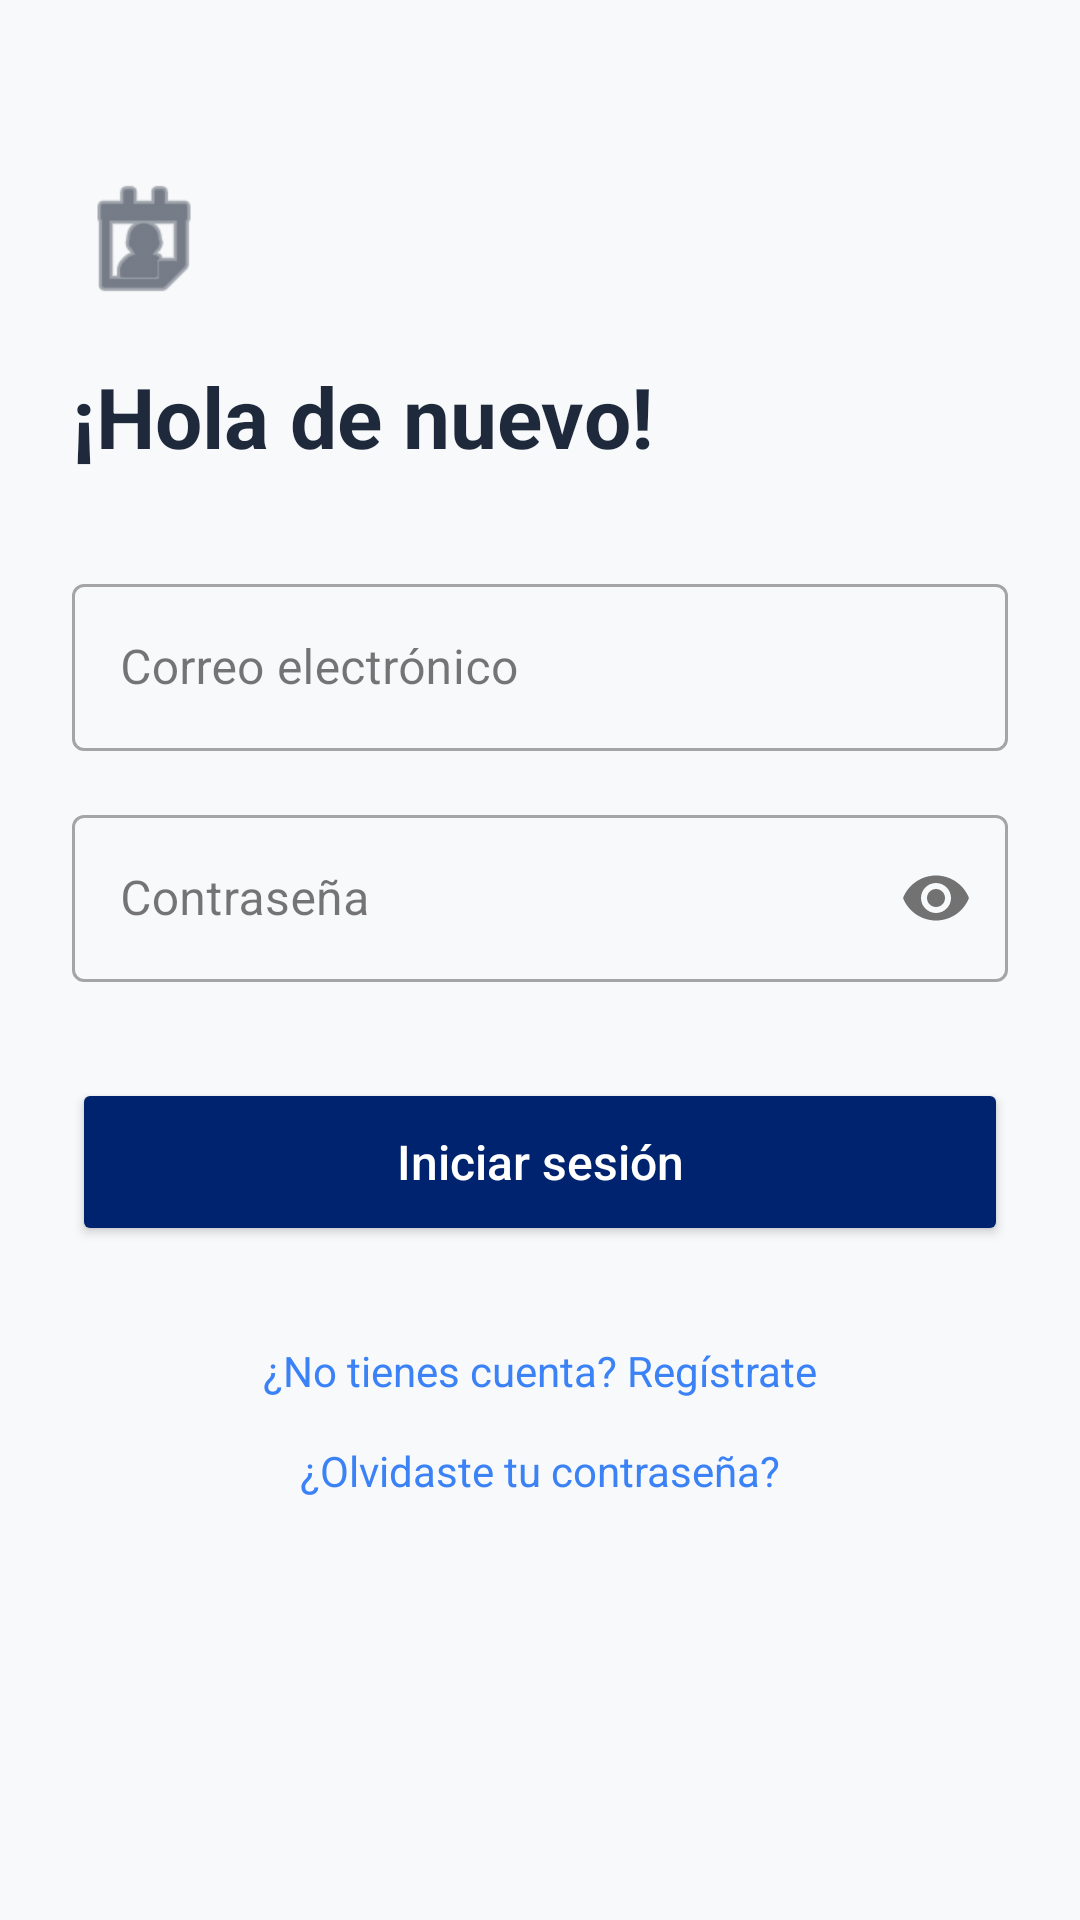

Reconstruct the res/layout file that produces this screen, plus the resources it refers to.
<!-- AndroidManifest.xml: application theme Theme.DAJHO -->
<!-- res/layout/activity_login.xml -->
<?xml version="1.0" encoding="utf-8"?>
<androidx.core.widget.NestedScrollView xmlns:android="http://schemas.android.com/apk/res/android"
    xmlns:app="http://schemas.android.com/apk/res-auto"
    xmlns:tools="http://schemas.android.com/tools"
    android:id="@+id/main"
    android:layout_width="match_parent"
    android:layout_height="match_parent"
    android:fillViewport="true"
    android:background="@color/bg_app"
    tools:context=".LoginActivity">

    <androidx.constraintlayout.widget.ConstraintLayout
        android:layout_width="match_parent"
        android:layout_height="match_parent"
        android:focusable="true"
        android:focusableInTouchMode="true"
        android:padding="24dp">

        <ImageView
            android:id="@+id/ivSmallIcon"
            android:layout_width="48dp"
            android:layout_height="48dp"
            android:layout_marginTop="32dp"
            android:src="@android:drawable/ic_menu_my_calendar"
            android:contentDescription="Icono de la app"
            app:tint="@color/text_primary"
            app:layout_constraintStart_toStartOf="parent"
            app:layout_constraintTop_toTopOf="parent" />

        <TextView
            android:id="@+id/tvTitle"
            android:layout_width="0dp"
            android:layout_height="wrap_content"
            android:text="¡Hola de nuevo!"
            android:textSize="28sp"
            android:textStyle="bold"
            android:textColor="@color/text_primary"
            android:layout_marginTop="16dp"
            app:layout_constraintStart_toStartOf="parent"
            app:layout_constraintEnd_toEndOf="parent"
            app:layout_constraintTop_toBottomOf="@id/ivSmallIcon" />

        <com.google.android.material.textfield.TextInputLayout
            android:id="@+id/tilEmail"
            style="@style/Widget.MaterialComponents.TextInputLayout.OutlinedBox"
            android:layout_width="0dp"
            android:layout_height="wrap_content"
            android:layout_marginTop="32dp"
            android:hint="Correo electrónico"
            app:layout_constraintStart_toStartOf="parent"
            app:layout_constraintEnd_toEndOf="parent"
            app:layout_constraintTop_toBottomOf="@id/tvTitle">

            <com.google.android.material.textfield.TextInputEditText
                android:id="@+id/etEmail"
                android:layout_width="match_parent"
                android:layout_height="wrap_content"
                android:inputType="textEmailAddress"
                android:maxLines="1" />

        </com.google.android.material.textfield.TextInputLayout>

        <com.google.android.material.textfield.TextInputLayout
            android:id="@+id/tilPassword"
            style="@style/Widget.MaterialComponents.TextInputLayout.OutlinedBox"
            android:layout_width="0dp"
            android:layout_height="wrap_content"
            android:layout_marginTop="16dp"
            android:hint="Contraseña"
            app:passwordToggleEnabled="true"
            app:layout_constraintStart_toStartOf="parent"
            app:layout_constraintEnd_toEndOf="parent"
            app:layout_constraintTop_toBottomOf="@id/tilEmail">

            <com.google.android.material.textfield.TextInputEditText
                android:id="@+id/etPassword"
                android:layout_width="match_parent"
                android:layout_height="wrap_content"
                android:inputType="textPassword"
                android:maxLines="1" />

        </com.google.android.material.textfield.TextInputLayout>

        <Button
            android:id="@+id/btnLogin"
            android:layout_width="0dp"
            android:layout_height="56dp"
            android:layout_marginTop="32dp"
            android:text="Iniciar sesión"
            android:textAllCaps="false"
            android:textSize="16sp"
            android:textColor="@color/white"
            android:backgroundTint="@color/sky"
            app:cornerRadius="12dp"
            app:layout_constraintStart_toStartOf="parent"
            app:layout_constraintEnd_toEndOf="parent"
            app:layout_constraintTop_toBottomOf="@id/tilPassword" />

        <TextView
            android:id="@+id/tvRegister"
            android:layout_width="wrap_content"
            android:layout_height="wrap_content"
            android:text="¿No tienes cuenta? Regístrate"
            android:textColor="#3B82F6"
            android:textSize="14sp"
            android:layout_marginTop="32dp"
            android:clickable="true"
            android:focusable="true"
            app:layout_constraintStart_toStartOf="parent"
            app:layout_constraintEnd_toEndOf="parent"
            app:layout_constraintTop_toBottomOf="@id/btnLogin" />

        <TextView
            android:id="@+id/tvForgotPassword"
            android:layout_width="wrap_content"
            android:layout_height="48dp"
            android:gravity="center"
            android:text="¿Olvidaste tu contraseña?"
            android:textColor="#3B82F6"
            app:layout_constraintTop_toBottomOf="@id/tvRegister"
            app:layout_constraintStart_toStartOf="parent"
            app:layout_constraintEnd_toEndOf="parent" />



    </androidx.constraintlayout.widget.ConstraintLayout>

</androidx.core.widget.NestedScrollView>
<!-- resources referenced by this layout -->
<resources>
  <color name="bg_app">#F8F9FA</color>
  <color name="sky">#00236F</color>
  <color name="text_primary">#1E293B</color>
  <color name="white">#FFFFFFFF</color>
  <style name="Theme.DAJHO" parent="Base.Theme.DAJHO" />
  <style name="Base.Theme.DAJHO" parent="Theme.Material3.DayNight.NoActionBar">
          
          
      </style>
</resources>
